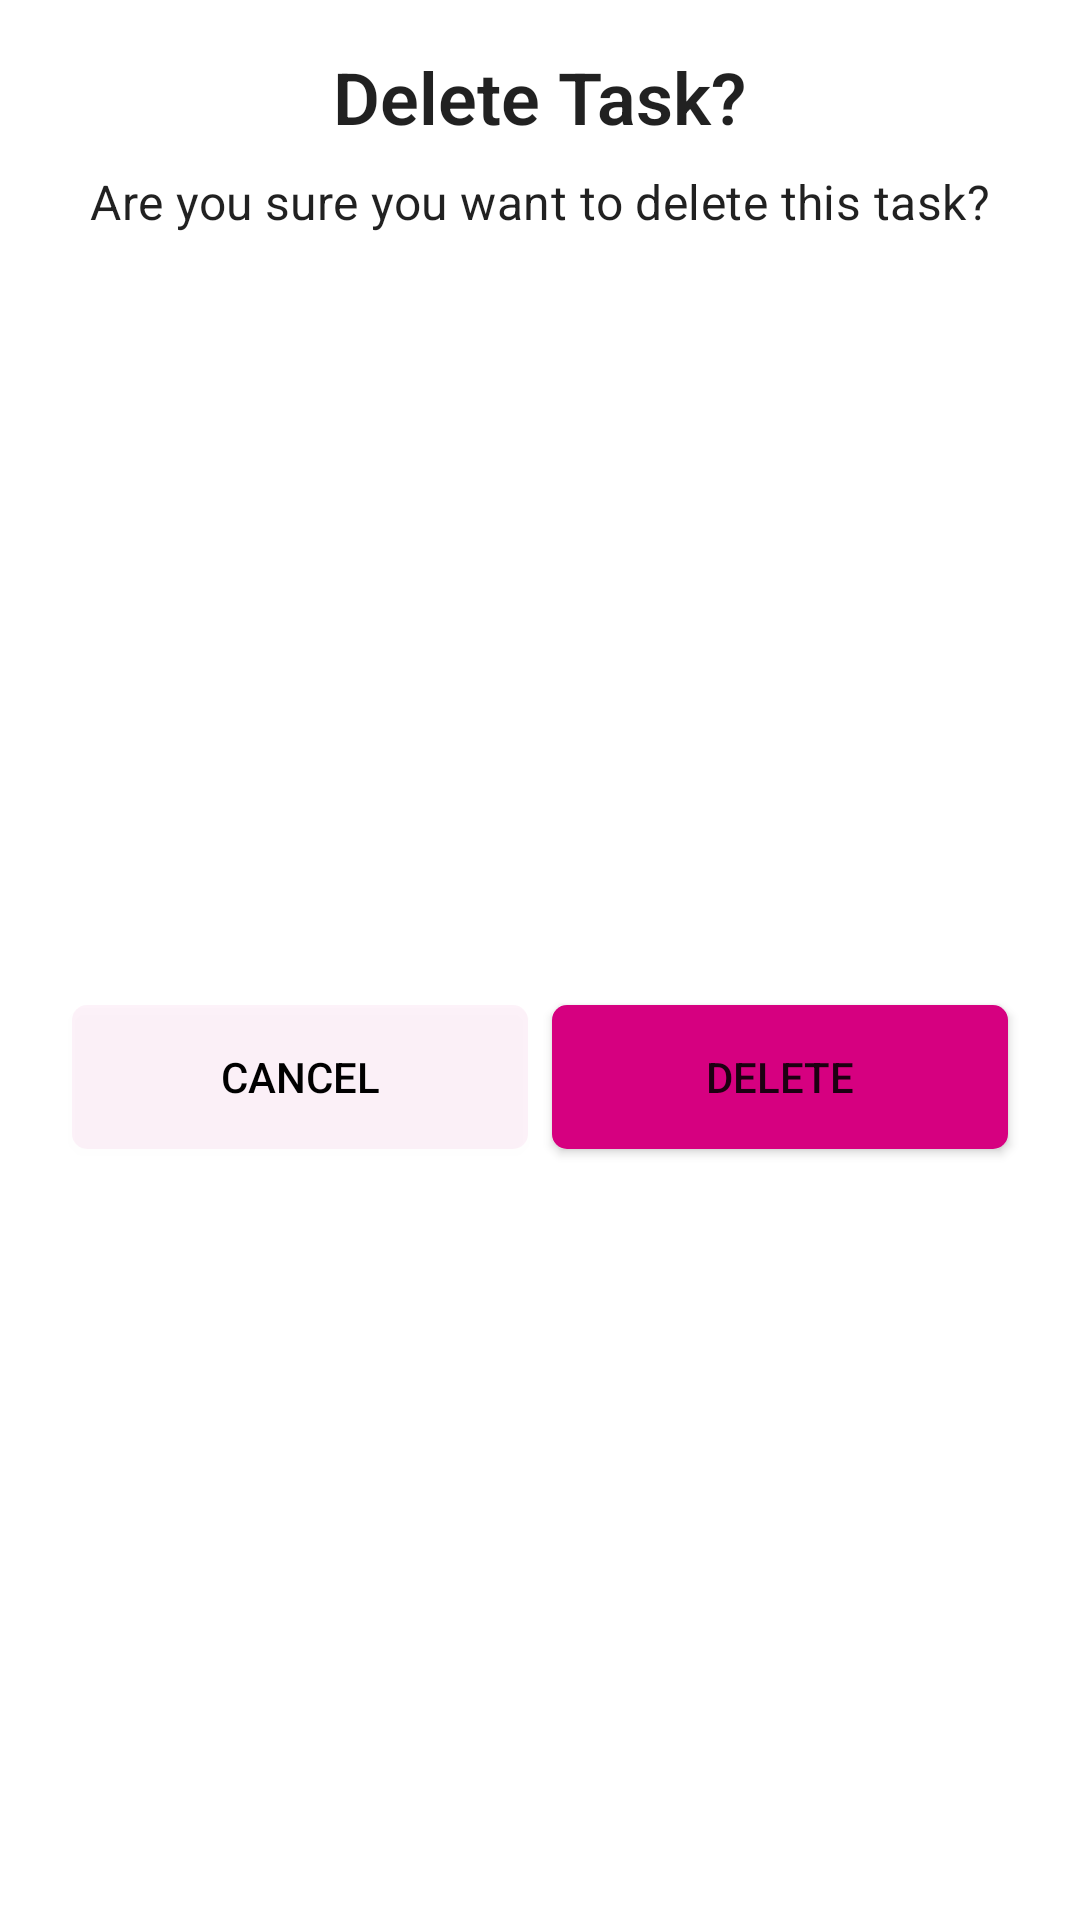

The Android layout XML behind this screen, and the referenced resources:
<!-- AndroidManifest.xml: application theme Theme.ToDoReminder -->
<!-- res/layout/delete_task_dialog.xml -->
<?xml version="1.0" encoding="utf-8"?>
<androidx.constraintlayout.widget.ConstraintLayout xmlns:android="http://schemas.android.com/apk/res/android"
    xmlns:app="http://schemas.android.com/apk/res-auto"
    xmlns:tools="http://schemas.android.com/tools"
    android:layout_width="match_parent"
    android:background="@drawable/dialog_bg"
    android:layout_height="wrap_content">

    <TextView
        android:id="@+id/textView3"
        style="@style/TextAppearance.MaterialComponents.Headline5"
        android:layout_width="wrap_content"
        android:layout_height="wrap_content"
        android:layout_marginStart="16dp"
        android:layout_marginTop="16dp"
        android:layout_marginEnd="16dp"
        android:text="Delete Task?"
        android:textFontWeight="600"
        app:layout_constraintEnd_toEndOf="parent"
        app:layout_constraintStart_toStartOf="parent"
        app:layout_constraintTop_toTopOf="parent" />

    <TextView
        android:id="@+id/textView4"
        style="@style/TextAppearance.MaterialComponents.Subtitle1"
        android:layout_width="wrap_content"
        android:layout_height="wrap_content"
        android:layout_marginStart="16dp"
        android:layout_marginTop="8dp"
        android:layout_marginEnd="16dp"
        android:text="Are you sure you want to delete this task?"
        app:layout_constraintEnd_toEndOf="parent"
        app:layout_constraintStart_toStartOf="parent"
        app:layout_constraintTop_toBottomOf="@+id/textView3" />

    <Button
        android:id="@+id/btn_cancel"
        android:layout_width="0dp"
        android:layout_height="wrap_content"
        android:layout_marginStart="24dp"
        android:layout_marginTop="24dp"
        android:layout_marginEnd="8dp"
        android:layout_marginBottom="24dp"
        android:background="@drawable/cancel_button_bg"
        android:text="cancel"
        android:textColor="@color/black"
        app:layout_constraintBottom_toBottomOf="parent"
        app:layout_constraintEnd_toStartOf="@+id/btn_delete"
        app:layout_constraintStart_toStartOf="parent"
        app:layout_constraintTop_toBottomOf="@+id/textView4" />

    <Button
        android:id="@+id/btn_delete"
        android:layout_width="0dp"
        android:layout_height="wrap_content"
        android:layout_marginEnd="24dp"
        android:background="@drawable/done_button_bg"
        android:text="Delete"
        app:layout_constraintBottom_toBottomOf="@+id/btn_cancel"
        app:layout_constraintEnd_toEndOf="parent"
        app:layout_constraintStart_toEndOf="@id/btn_cancel"
        app:layout_constraintTop_toTopOf="@+id/btn_cancel" />
</androidx.constraintlayout.widget.ConstraintLayout>
<!-- resources referenced by this layout -->
<resources>
  <color name="black">#FF000000</color>
  <!-- drawable cancel_button_bg (drawable) -->
  <?xml version="1.0" encoding="utf-8"?>
  <shape xmlns:android="http://schemas.android.com/apk/res/android">
      <solid android:color="@color/primary_5"/>
      <corners android:radius="5dp"/>
  </shape>
  <!-- drawable done_button_bg (drawable) -->
  <?xml version="1.0" encoding="utf-8"?>
  <shape xmlns:android="http://schemas.android.com/apk/res/android">
      <solid android:color="@color/primary_color"/>
      <corners android:radius="5dp"/>
  </shape>
  <style name="Theme.ToDoReminder" parent="Base.Theme.ToDoReminder" />
  <color name="primary_5">#0DD60080</color>
  <color name="primary_color">#D60080</color>
  <style name="Base.Theme.ToDoReminder" parent="Theme.MaterialComponents.DayNight.NoActionBar">
          
          
  
          <item name="colorPrimary">@color/primary_color</item>
          <item name="colorPrimaryVariant">@android:color/transparent</item>
          <item name="android:statusBarColor">@android:color/transparent</item>
          <item name="android:windowContentTransitions">true</item>
          <item name="android:windowActivityTransitions">true</item>
          <item name="android:windowEnterTransition">@android:transition/explode</item>
          <item name="android:windowExitTransition">@android:transition/explode</item>
  
      </style>
</resources>
